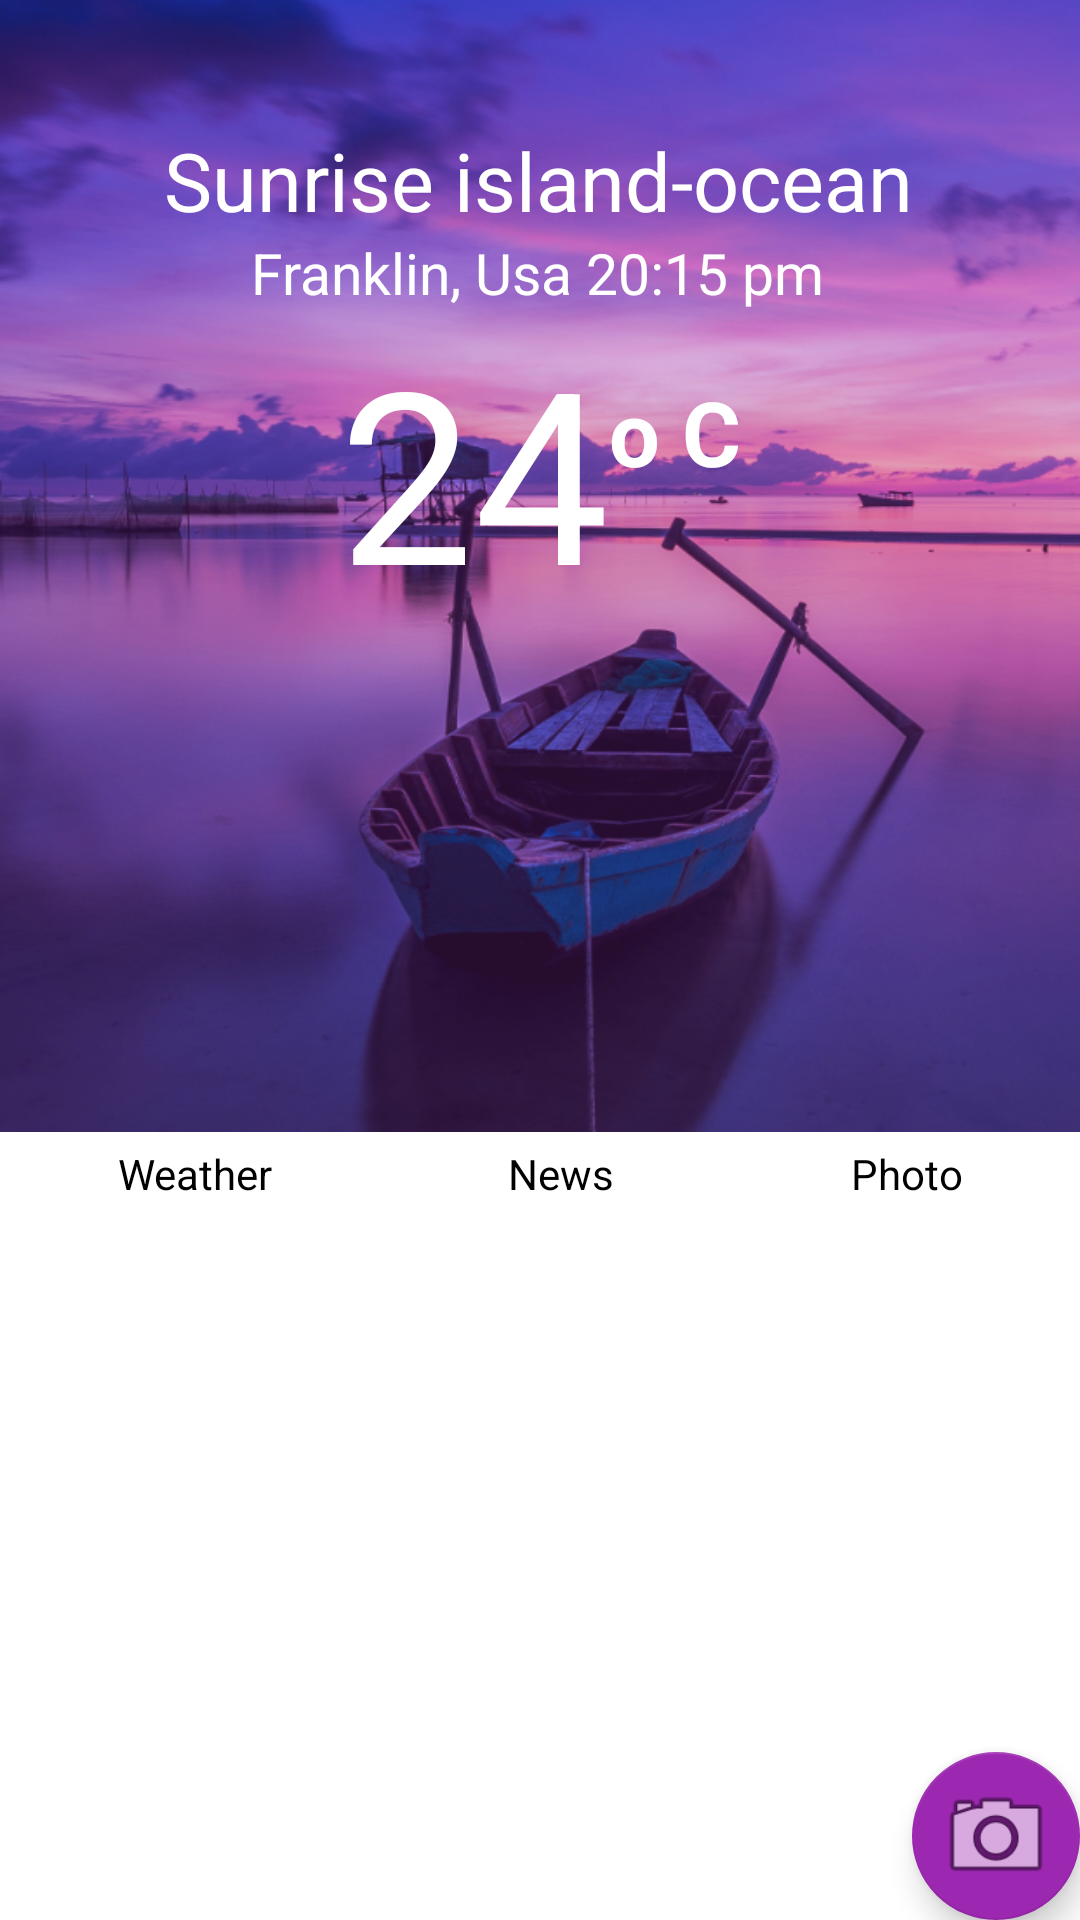

Android layout source for this screen:
<!-- AndroidManifest.xml: application theme AppTheme -->
<!-- res/layout/content_weather_details.xml -->
<?xml version="1.0" encoding="utf-8"?>
<androidx.constraintlayout.widget.ConstraintLayout xmlns:android="http://schemas.android.com/apk/res/android"
    xmlns:app="http://schemas.android.com/apk/res-auto"
    xmlns:tools="http://schemas.android.com/tools"
    android:layout_width="match_parent"
    android:layout_height="match_parent"
    android:layout_marginBottom="5dp"
    android:background="@color/White"
    tools:context=".WeatherDetails">

    <ImageView
        android:id="@+id/imageView2"
        android:layout_width="0dp"
        android:layout_height="0dp"
        android:scaleType="fitXY"
        android:src="@drawable/weatherdetails"
        app:layout_constraintBottom_toTopOf="@+id/guideline"
        app:layout_constraintEnd_toEndOf="parent"
        app:layout_constraintStart_toStartOf="parent"
        app:layout_constraintTop_toTopOf="parent">

    </ImageView>


    <View
        android:layout_width="0dp"
        android:layout_height="0dp"
        android:background="#337303C0"
        app:layout_constraintBottom_toTopOf="@+id/guideline"
        app:layout_constraintEnd_toEndOf="parent"
        app:layout_constraintStart_toStartOf="parent"
        app:layout_constraintTop_toTopOf="parent">


    </View>

    <TextView
        android:id="@+id/textView"
        android:layout_width="wrap_content"
        android:layout_height="wrap_content"
        android:layout_marginTop="40dp"
        android:text="Sunrise island-ocean"
        android:textColor="@color/White"
        android:textSize="27sp"
        app:layout_constraintBottom_toTopOf="@+id/textView4"
        app:layout_constraintEnd_toEndOf="parent"
        app:layout_constraintHorizontal_bias="0.496"
        app:layout_constraintStart_toStartOf="parent"
        app:layout_constraintTop_toTopOf="parent"
        app:layout_constraintVertical_bias="1.0" />

    <TextView
        android:id="@+id/textView4"
        android:layout_width="wrap_content"
        android:layout_height="wrap_content"
        android:text="Franklin, Usa 20:15 pm"
        android:textColor="@color/White"
        android:textSize="19sp"
        app:layout_constraintBottom_toTopOf="@+id/tv_temp_top"
        app:layout_constraintEnd_toEndOf="parent"
        app:layout_constraintHorizontal_bias="0.497"
        app:layout_constraintStart_toStartOf="parent" />

    <RelativeLayout
        android:id="@+id/tv_temp_top"
        android:layout_width="wrap_content"
        android:layout_height="wrap_content"
        android:layout_marginTop="44dp"
        android:gravity="center"
        android:orientation="horizontal"
        app:layout_constraintBottom_toTopOf="@+id/guideline"
        app:layout_constraintEnd_toEndOf="parent"
        app:layout_constraintStart_toStartOf="parent"
        app:layout_constraintTop_toTopOf="parent"
        app:layout_constraintVertical_bias="0.295"
        tools:ignore="MissingConstraints">

        <TextView
            android:id="@+id/tv_temp"
            android:layout_width="wrap_content"
            android:layout_height="wrap_content"
            android:layout_marginBottom="24dp"
            android:text="24"
            android:textColor="@color/White"
            android:textSize="80sp"
            android:visibility="visible"
            tools:ignore="MissingConstraints"
            tools:visibility="visible" />

        <TextView
            android:id="@+id/textView5"
            android:layout_width="wrap_content"
            android:layout_height="wrap_content"
            android:layout_marginTop="20dp"
            android:layout_toRightOf="@id/tv_temp"
            android:text="o C"
            android:textColor="@color/White"
            android:textSize="30sp"
            android:textStyle="bold" />

    </RelativeLayout>

    <androidx.constraintlayout.widget.Guideline
        android:id="@+id/guideline"
        android:layout_width="wrap_content"
        android:layout_height="wrap_content"
        android:orientation="horizontal"
        app:layout_constraintGuide_percent="0.5897436" />

    
    
    
    
    
    
    
    
    
    

    
    
    
    
    

    
    
    
    
    

    
    
    
    
    
    

    
    
    
    
    
    
    
    


    
    <LinearLayout
        android:layout_width="match_parent"
        android:layout_height="wrap_content"
        android:orientation="horizontal"
        android:weightSum="3"
        app:layout_constraintBottom_toTopOf="@+id/rv_photo"
        app:layout_constraintTop_toBottomOf="@+id/imageView2">

        <TextView
            android:id="@+id/weather"
            android:layout_width="wrap_content"
            android:layout_height="wrap_content"
            android:layout_margin="5dp"
            android:layout_weight="1"
            android:gravity="center"
            android:text="Weather"
            android:textColor="@color/Black" />

        <TextView
            android:onClick="news"
            android:id="@+id/news"
            android:layout_width="wrap_content"
            android:layout_height="wrap_content"
            android:layout_margin="5dp"
            android:layout_weight="1"
            android:gravity="center"
            android:text="News"
            android:textColor="@color/Black" />

        <TextView
            android:id="@+id/photo"
            android:layout_width="wrap_content"
            android:layout_height="wrap_content"
            android:layout_margin="5dp"
            android:layout_weight="1"
            android:gravity="center"
            android:text="Photo"
            android:textColor="@color/Black" />

    </LinearLayout>

    <androidx.recyclerview.widget.RecyclerView
        android:id="@+id/rv_photo"
        android:layout_width="match_parent"
        android:layout_height="200dp"
        android:layout_marginLeft="20dp"
        android:layout_marginRight="20dp"
        android:layout_marginBottom="8dp"
        android:textAlignment="center"
        app:layout_constraintBottom_toBottomOf="parent"
        app:layout_constraintEnd_toEndOf="parent"
        app:layout_constraintStart_toStartOf="parent"
        app:layout_constraintTop_toBottomOf="@+id/imageView2" />

    <com.google.android.material.floatingactionbutton.FloatingActionButton
        android:id="@+id/fab"
        android:layout_width="wrap_content"
        android:layout_height="wrap_content"
        android:layout_margin="@dimen/fab_margin"
        app:backgroundTint="#9C27B0"
        app:fabSize="normal"
        app:layout_constraintBottom_toBottomOf="parent"
        app:layout_constraintEnd_toEndOf="parent"
        app:maxImageSize="40sp"
        app:srcCompat="@android:drawable/ic_menu_camera" />
</androidx.constraintlayout.widget.ConstraintLayout>
<!-- resources referenced by this layout -->
<resources>
  <color name="Black">#020000</color>
  <color name="Light">#F0F0F0</color>
  <color name="White">#FFFFFF</color>
  <!-- drawable weatherdetails: png bitmap (drawable-hdpi, 616412 bytes) -->
  <style name="AppTheme" parent="Theme.AppCompat.Light.NoActionBar">
          
          <item name="colorPrimary">@color/colorPrimary</item>
          <item name="colorPrimaryDark">@color/colorPrimaryDark</item>
          <item name="colorAccent">@color/colorAccent</item>
      </style>
  <color name="colorPrimary">#008577</color>
  <color name="colorPrimaryDark">#00574B</color>
  <color name="colorAccent">#D81B60</color>
</resources>
